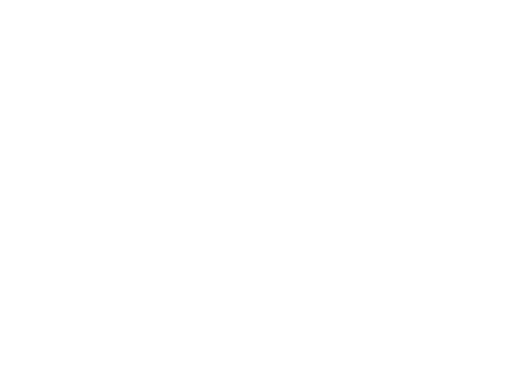
t = 0.00 s
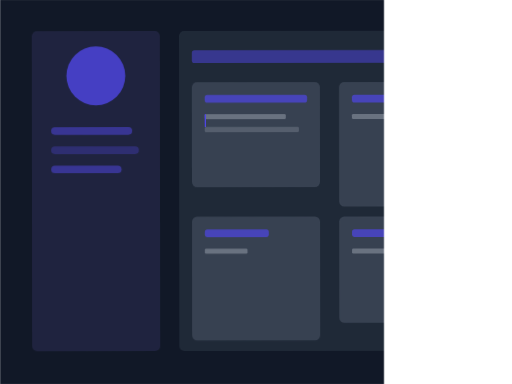
t = 2.00 s
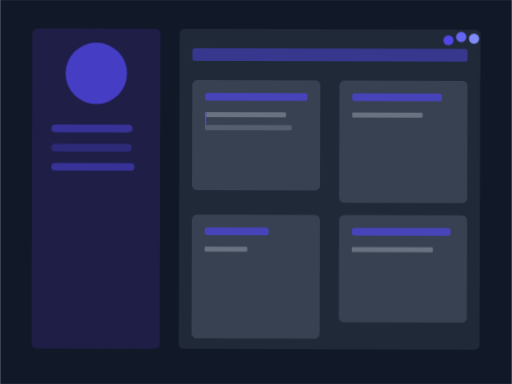
t = 4.00 s
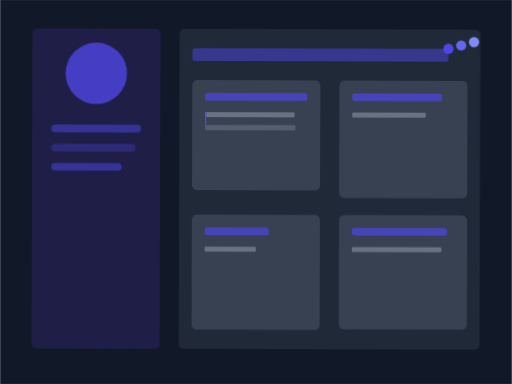
t = 6.00 s
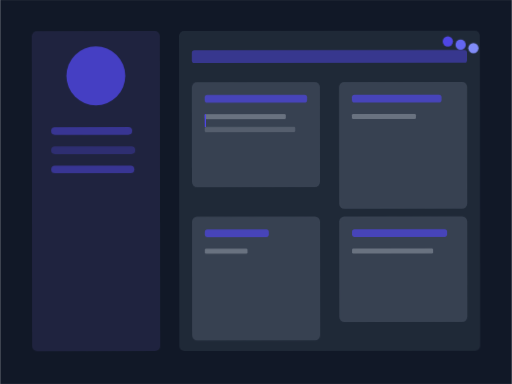
t = 8.00 s
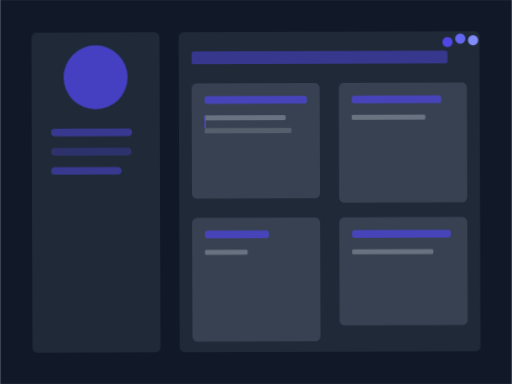
t = 10.00 s

The animated SVG that drew these frames (rendered in a browser with its animation timeline set to each time). Animation: 25 SMIL elements (animate=25), 4 CSS @keyframes rules; one cycle of 10.00 s, repeats indefinitely.

<?xml version="1.0" encoding="UTF-8"?>
<svg width="100%" height="100%" viewBox="0 0 800 600" fill="none" xmlns="http://www.w3.org/2000/svg" preserveAspectRatio="xMidYMid meet">
  <!-- Анимация отрисовки всего контента -->
  <defs>
    <!-- Маска для анимации появления -->
    <mask id="revealMask">
      <rect width="100%" height="100%" fill="white">
        <animate attributeName="width" from="0%" to="100%" dur="2s" fill="freeze" begin="0.5s"/>
      </rect>
    </mask>
  </defs>
  
  <!-- Группа с анимацией появления -->
  <g mask="url(#revealMask)" opacity="0">
    <animate attributeName="opacity" from="0" to="1" dur="1s" fill="freeze" begin="0.5s"/>
    
    <!-- Анимация отрисовки контура -->
    <path d="M50,50h200v500h-200z M280,50h470v500h-470z" stroke="#6366F1" stroke-width="4" fill="none" stroke-dasharray="0,2000" stroke-linecap="round" stroke-linejoin="round">
      <animate attributeName="stroke-dasharray" values="0,2000; 2000,0" dur="2s" fill="freeze" begin="0.5s" calcMode="spline" keyTimes="0;1" keySplines="0.4,0,0.2,1"/>
    </path>
  <!-- Фон -->
  <rect width="800" height="600" fill="#111827"/>
  
  <!-- Основной контейнер -->
  <g class="cv-container">
    <!-- Боковая панель -->
    <rect x="50" y="50" width="200" height="500" rx="8" fill="#1F2937">
      <animate attributeName="fill" values="#1F2937;#1E1B4B;#1F2937" dur="10s" repeatCount="indefinite"/>
    </rect>
    
    <!-- Аватар -->
    <circle cx="150" cy="120" r="50" fill="#4F46E5" fill-opacity="0.8">
      <animate attributeName="r" values="50;45;50" dur="5s" repeatCount="indefinite"/>
    </circle>
    
    <!-- Боковое меню -->
    <g class="side-menu">
      <rect x="80" y="200" width="140" height="12" rx="6" fill="#4F46E5" fill-opacity="0.5">
        <animate attributeName="width" values="140;120;140" dur="3s" repeatCount="indefinite"/>
      </rect>
      <rect x="80" y="230" width="120" height="12" rx="6" fill="#4F46E5" fill-opacity="0.3">
        <animate attributeName="width" values="120;140;120" dur="3.5s" repeatCount="indefinite"/>
      </rect>
      <rect x="80" y="260" width="130" height="12" rx="6" fill="#4F46E5" fill-opacity="0.5">
        <animate attributeName="width" values="130;110;130" dur="4s" repeatCount="indefinite"/>
      </rect>
    </g>
    
    <!-- Основная область -->
    <rect x="280" y="50" width="470" height="500" rx="8" fill="#1F2937"/>
    
    <!-- Шапка -->
    <rect x="300" y="80" width="430" height="20" rx="4" fill="#4F46E5" fill-opacity="0.5">
      <animate attributeName="width" values="430;400;430" dur="4s" repeatCount="indefinite"/>
    </rect>
    
    <!-- Блоки контента -->
    <g class="content-blocks">
      <!-- Опыт работы -->
      <rect x="300" y="130" width="200" height="180" rx="8" fill="#374151">
        <animate attributeName="height" values="180;160;180" dur="5s" repeatCount="indefinite"/>
      </rect>
      <rect x="320" y="150" width="160" height="12" rx="4" fill="#4F46E5" fill-opacity="0.7"/>
      <rect x="320" y="180" width="140" height="8" rx="2" fill="#9CA3AF" fill-opacity="0.5">
        <animate attributeName="width" values="140;120;140" dur="3s" repeatCount="indefinite"/>
      </rect>
      <rect x="320" y="200" width="130" height="8" rx="2" fill="#9CA3AF" fill-opacity="0.3">
        <animate attributeName="width" values="130;150;130" dur="3.5s" repeatCount="indefinite"/>
      </rect>
      
      <!-- Навыки -->
      <rect x="300" y="340" width="200" height="180" rx="8" fill="#374151">
        <animate attributeName="height" values="180;200;180" dur="6s" repeatCount="indefinite"/>
      </rect>
      <rect x="320" y="360" width="100" height="12" rx="4" fill="#4F46E5" fill-opacity="0.7"/>
      <rect x="320" y="390" width="80" height="8" rx="2" fill="#9CA3AF" fill-opacity="0.5">
        <animate attributeName="width" values="80;60;80" dur="3s" repeatCount="indefinite"/>
      </rect>
      
      <!-- Образование -->
      <rect x="530" y="130" width="200" height="180" rx="8" fill="#374151">
        <animate attributeName="height" values="180;200;180" dur="5.5s" repeatCount="indefinite"/>
      </rect>
      <rect x="550" y="150" width="140" height="12" rx="4" fill="#4F46E5" fill-opacity="0.7"/>
      <rect x="550" y="180" width="120" height="8" rx="2" fill="#9CA3AF" fill-opacity="0.5">
        <animate attributeName="width" values="120;100;120" dur="3.2s" repeatCount="indefinite"/>
      </rect>
      
      <!-- Предпросмотр -->
      <rect x="530" y="340" width="200" height="180" rx="8" fill="#374151">
        <animate attributeName="height" values="180;160;180" dur="5.8s" repeatCount="indefinite"/>
      </rect>
      <rect x="550" y="360" width="160" height="12" rx="4" fill="#4F46E5" fill-opacity="0.7">
        <animate attributeName="width" values="160;140;160" dur="3.5s" repeatCount="indefinite"/>
      </rect>
      <rect x="550" y="390" width="140" height="8" rx="2" fill="#9CA3AF" fill-opacity="0.5">
        <animate attributeName="width" values="140;120;140" dur="3s" repeatCount="indefinite"/>
      </rect>
    </g>
    
    <!-- Анимация загрузки -->
    <g class="loading-animation">
      <circle cx="700" cy="80" r="8" fill="#4F46E5">
        <animate attributeName="cy" values="80;60;80" dur="1.5s" repeatCount="indefinite"/>
      </circle>
      <circle cx="720" cy="80" r="8" fill="#6366F1">
        <animate attributeName="cy" values="80;60;80" dur="1.5s" begin="0.2s" repeatCount="indefinite"/>
      </circle>
      <circle cx="740" cy="80" r="8" fill="#818CF8">
        <animate attributeName="cy" values="80;60;80" dur="1.5s" begin="0.4s" repeatCount="indefinite"/>
      </circle>
    </g>
    
    <!-- Анимация курсора -->
    <rect x="320" y="180" width="2" height="20" fill="#4F46E5" opacity="0">
      <animate attributeName="opacity" values="0;1;0" dur="2s" begin="1s" repeatCount="indefinite"/>
    </rect>
    
    <!-- Эффект пульсации -->
    <circle cx="150" cy="120" r="0" fill="#4F46E5" fill-opacity="0.2">
      <animate attributeName="r" values="0;60;0" dur="4s" repeatCount="indefinite"/>
      <animate attributeName="opacity" values="0.2;0;0" dur="4s" repeatCount="indefinite"/>
    </circle>
  </g>
  
  <!-- Закрываем группу с маской -->
  </g>
  
  <!-- Стили анимации -->
  <style type="text/css">
    .cv-container {
      transform-origin: center;
      animation: float 10s ease-in-out infinite;
    }
    
    .side-menu {
      transform-origin: left center;
      animation: slideIn 1s ease-out forwards;
    }
    
    .content-blocks {
      transform-origin: center;
      animation: fadeIn 1.5s ease-out forwards;
    }
    
    .loading-animation {
      transform-origin: center;
      animation: pulse 2s ease-in-out infinite;
    }
    
    @keyframes float {
      0%, 100% { transform: translateY(0) rotate(-0.2deg); }
      50% { transform: translateY(-5px) rotate(0.2deg); }
    }
    
    @keyframes slideIn {
      from { transform: translateX(-20px); opacity: 0; }
      to { transform: translateX(0); opacity: 1; }
    }
    
    @keyframes fadeIn {
      from { opacity: 0; }
      to { opacity: 1; }
    }
    
    @keyframes pulse {
      0%, 100% { transform: scale(1); }
      50% { transform: scale(1.05); }
    }
  </style>
</svg>
